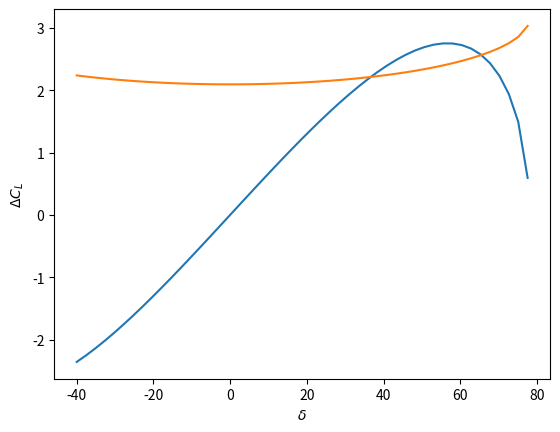

Source code (Python):
import numpy as np
import matplotlib.pyplot as plt

def delta_cl(delta,theta_f):
    return 2 * np.pi * delta * (1 - (theta_f - np.sin(theta_f))/np.pi)

def delta_zero_aoa(delta,theta_f):
    return delta * (1 - (theta_f - np.sin(theta_f)/np.pi))

def delta_cmac(delta,theta_f):
    return delta * (0.5 * np.sin(theta_f)*(np.cos(theta_f)-1))

def theta_f(xf0,delta):
    c = 1 + 2 * xf0**2 + 2 * xf0 * ((1-xf0)*np.cos(delta)-1)
    xf = xf0 * np.sqrt(1-((1-xf0)*np.sin(delta)/c)**2)
    cf_to_c = (c-xf) / c
    return np.arccos(2*cf_to_c-1)


# plot delta_cl vs delta
delta = np.linspace(np.radians(-40), np.radians(80), 50)
delta_cl = delta_cl(delta,theta_f(0.75,delta))

plt.plot(np.degrees(delta),delta_cl)
plt.plot(np.degrees(delta),theta_f(0.75,delta))
plt.xlabel(r'$\delta$')
plt.ylabel(r'$\Delta C_L$')
plt.savefig('delta_cl.png')

